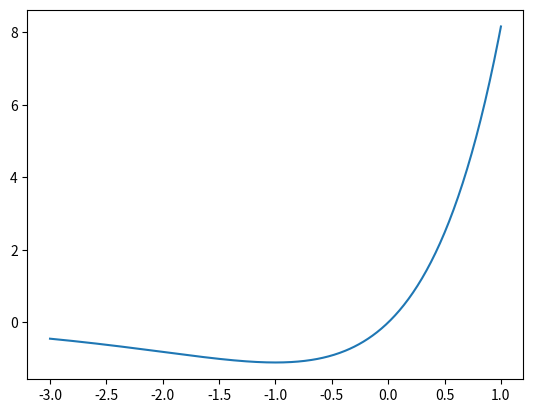

Recreate this plot in Python.
### Ch9_1

### g(x)=3xe^x
import numpy as np
import matplotlib.pyplot as plt

%matplotlib tk

x = np.linspace(-3,1,401)
y = 3*x*np.exp(x)

plt.plot(x,y)
plt.show()